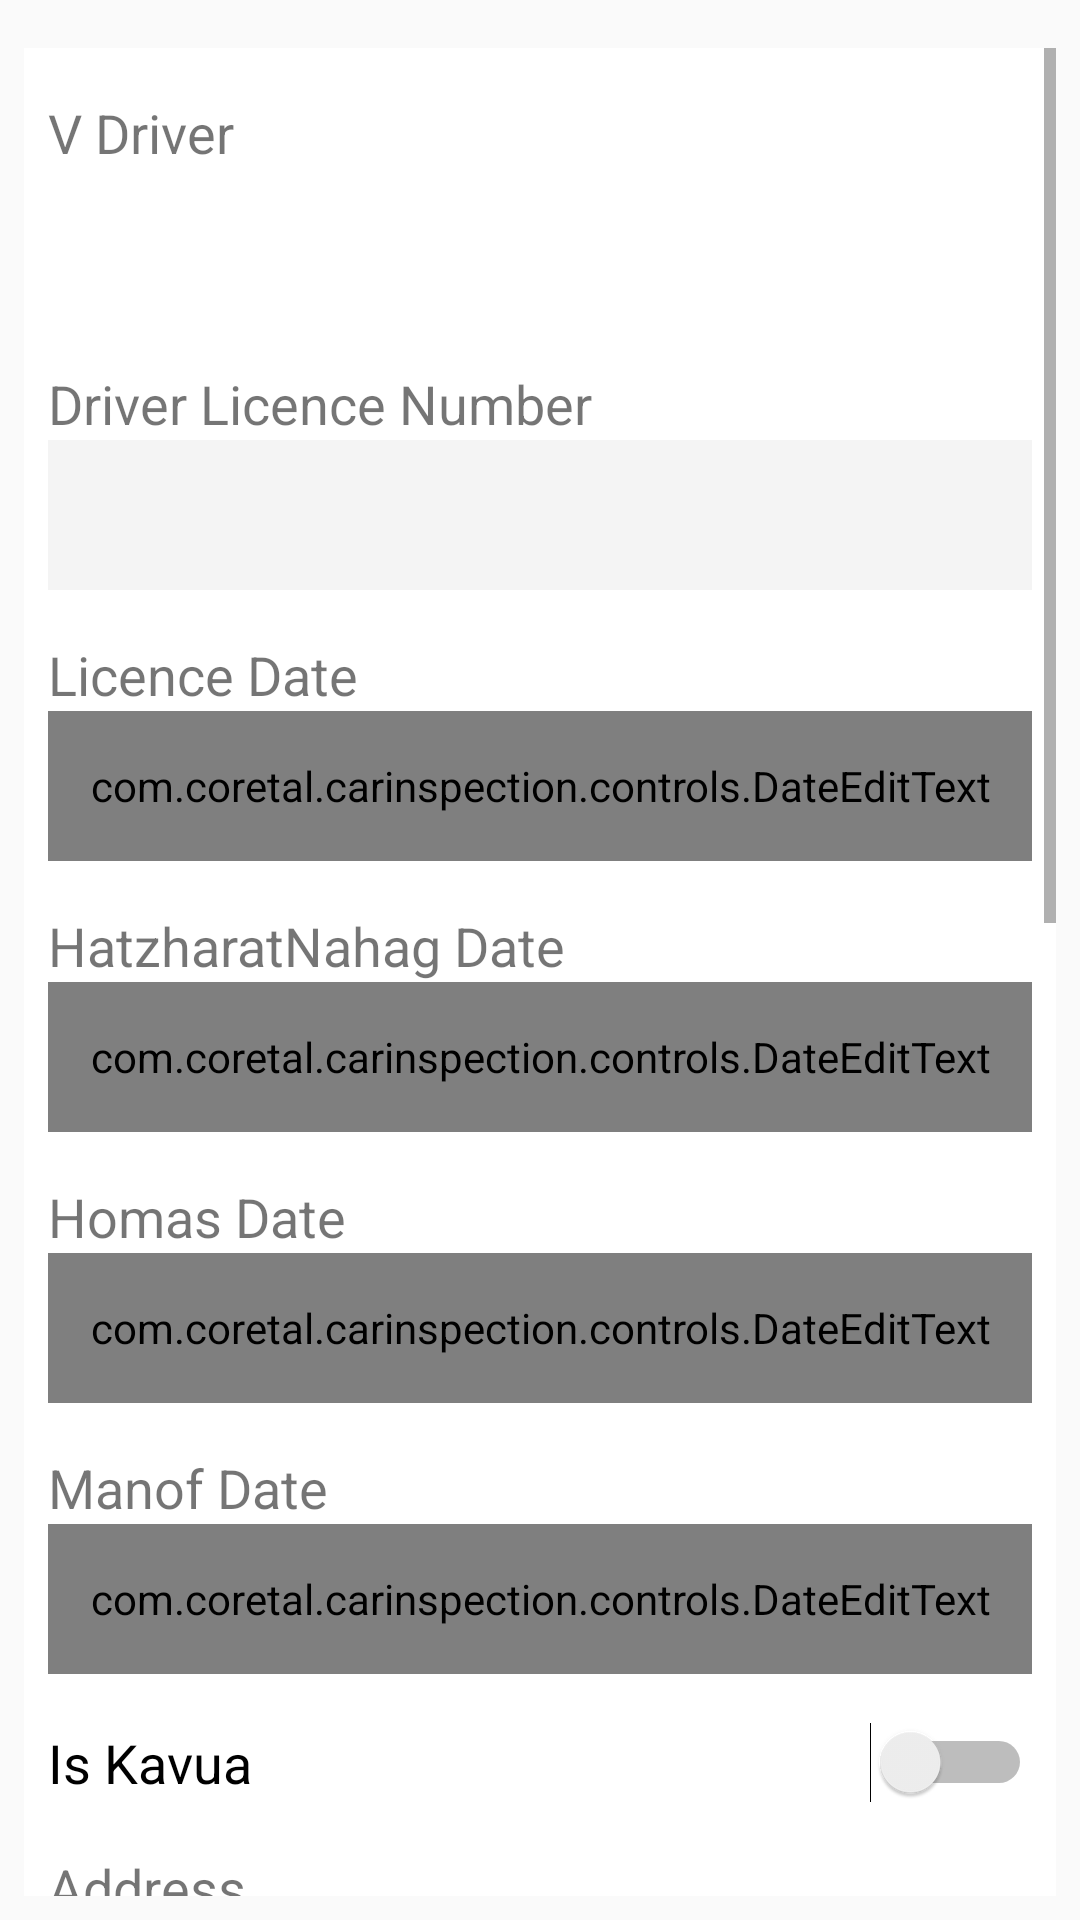

The Android layout XML behind this screen, and the referenced resources:
<!-- AndroidManifest.xml: application theme AppTheme -->
<!-- res/layout/fragment_driver_detail.xml -->
<LinearLayout xmlns:android="http://schemas.android.com/apk/res/android"
    xmlns:tools="http://schemas.android.com/tools"
    android:layout_width="match_parent"
    android:layout_height="match_parent"
    tools:context="com.coretal.carinspection.fragments.DriverDetailFragment"
    android:textDirection="locale"
    android:orientation="vertical">

    <ScrollView
        android:layout_width="match_parent"
        android:layout_height="match_parent"
        android:layout_marginBottom="8dp"
        android:layout_marginEnd="8dp"
        android:layout_marginStart="8dp"
        android:layout_marginTop="16dp"
        android:background="@color/white">
        <LinearLayout
            android:layout_width="match_parent"
            android:layout_height="wrap_content"
            android:layout_margin="8dp"
            android:orientation="vertical"
            android:paddingBottom="16dp">

            <LinearLayout
                android:layout_width="match_parent"
                android:layout_height="wrap_content"
                android:layout_marginTop="8dp"
                android:layout_marginBottom="8dp"
                android:orientation="vertical">

                <TextView
                    android:layout_width="match_parent"
                    android:layout_height="wrap_content"
                    android:text="@string/v_driver"
                    android:textSize="18sp" />

                <Spinner
                    android:id="@+id/driver_spinner"
                    android:layout_width="match_parent"
                    android:layout_height="50dp"
                    android:background="@xml/spinner_bg"
                    />
            </LinearLayout>

            <LinearLayout
                android:layout_width="match_parent"
                android:layout_height="wrap_content"
                android:layout_marginTop="8dp"
                android:layout_marginBottom="8dp"
                android:orientation="vertical">

                <TextView
                    android:layout_width="match_parent"
                    android:layout_height="wrap_content"
                    android:text="@string/driver_license_number"
                    android:textSize="18sp" />

                <TextView
                    android:id="@+id/licence_number"
                    android:layout_width="match_parent"
                    android:layout_height="50dp"
                    android:background="@color/lightGray"
                    android:paddingStart="4dp"
                    android:paddingEnd="4dp"
                    android:gravity="center_vertical"
                    android:textSize="18sp"
                    />
            </LinearLayout>
            <LinearLayout
                android:layout_width="match_parent"
                android:layout_height="match_parent"
                android:layout_marginTop="8dp"
                android:layout_marginBottom="8dp"
                android:orientation="vertical">

                <TextView
                    android:layout_width="match_parent"
                    android:layout_height="wrap_content"
                    android:text="@string/licence_date"
                    android:textSize="18sp" />

                <com.coretal.carinspection.controls.DateEditText
                    android:id="@+id/edit_licence_date"
                    android:layout_width="match_parent"
                    android:layout_height="50dp"
                    android:background="@color/lightGray"
                    android:paddingStart="4dp"
                    android:paddingEnd="4dp"
                    android:drawableEnd="@android:drawable/ic_menu_my_calendar" />
            </LinearLayout>
            <LinearLayout
                android:layout_width="match_parent"
                android:layout_height="match_parent"
                android:layout_marginTop="8dp"
                android:layout_marginBottom="8dp"
                android:orientation="vertical">

                <TextView
                    android:layout_width="match_parent"
                    android:layout_height="wrap_content"
                    android:text="@string/hatzharatnahag_date"
                    android:textSize="18sp" />

                <com.coretal.carinspection.controls.DateEditText
                    android:id="@+id/edit_hatzharatnahag_date"
                    android:layout_width="match_parent"
                    android:layout_height="50dp"
                    android:background="@color/lightGray"
                    android:paddingStart="4dp"
                    android:paddingEnd="4dp"
                    android:drawableEnd="@android:drawable/ic_menu_my_calendar" />
            </LinearLayout>
            <LinearLayout
                android:layout_width="match_parent"
                android:layout_height="match_parent"
                android:layout_marginTop="8dp"
                android:layout_marginBottom="8dp"
                android:orientation="vertical">

                <TextView
                    android:layout_width="match_parent"
                    android:layout_height="wrap_content"
                    android:text="@string/homas_date"
                    android:textSize="18sp" />

                <com.coretal.carinspection.controls.DateEditText
                    android:id="@+id/edit_homas_date"
                    android:layout_width="match_parent"
                    android:layout_height="50dp"
                    android:background="@color/lightGray"
                    android:paddingStart="4dp"
                    android:paddingEnd="4dp"
                    android:drawableEnd="@android:drawable/ic_menu_my_calendar" />
            </LinearLayout>
            <LinearLayout
                android:layout_width="match_parent"
                android:layout_height="match_parent"
                android:layout_marginTop="8dp"
                android:layout_marginBottom="8dp"
                android:orientation="vertical">

                <TextView
                    android:layout_width="match_parent"
                    android:layout_height="wrap_content"
                    android:text="@string/manof_date"
                    android:textSize="18sp" />

                <com.coretal.carinspection.controls.DateEditText
                    android:id="@+id/edit_manof_date"
                    android:layout_width="match_parent"
                    android:layout_height="50dp"
                    android:background="@color/lightGray"
                    android:paddingStart="4dp"
                    android:paddingEnd="4dp"
                    android:drawableEnd="@android:drawable/ic_menu_my_calendar" />
            </LinearLayout>
            <LinearLayout
                android:layout_width="match_parent"
                android:layout_height="match_parent"
                android:layout_marginTop="8dp"
                android:layout_marginBottom="8dp"
                android:orientation="horizontal">

                <Switch
                    android:id="@+id/switch_is_kavua"
                    android:layout_width="0dp"
                    android:layout_height="wrap_content"
                    android:layout_weight="1"
                    android:text="@string/is_kavua"
                    android:textSize="18sp" />

            </LinearLayout>
            <LinearLayout
                android:layout_width="match_parent"
                android:layout_height="wrap_content"
                android:layout_marginTop="8dp"
                android:layout_marginBottom="8dp"
                android:orientation="vertical">

                <TextView
                    android:layout_width="match_parent"
                    android:layout_height="wrap_content"
                    android:text="@string/address"
                    android:textSize="18sp" />

                <TextView
                    android:id="@+id/address"
                    android:layout_width="match_parent"
                    android:layout_height="50dp"
                    android:background="@color/lightGray"
                    android:paddingStart="4dp"
                    android:paddingEnd="4dp"
                    android:gravity="center_vertical"
                    android:textSize="18sp"
                    />
            </LinearLayout>

            <LinearLayout
                android:layout_width="match_parent"
                android:layout_height="wrap_content"
                android:layout_marginTop="8dp"
                android:layout_marginBottom="8dp"
                android:orientation="vertical">

                <TextView
                    android:layout_width="match_parent"
                    android:layout_height="wrap_content"
                    android:text="@string/remarks"
                    android:textSize="18sp" />

                <EditText
                    android:id="@+id/remarks"
                    android:layout_width="match_parent"
                    android:layout_height="50dp"
                    android:background="@color/lightGray"
                    android:paddingStart="4dp"
                    android:paddingEnd="4dp"
                    android:gravity="center_vertical"
                    android:textSize="18sp"
                    />
            </LinearLayout>

            <FrameLayout
                android:id="@+id/driver_fragment_container"
                android:layout_width="match_parent"
                android:layout_height="512dp"
                android:background="@color/lightGray">

            </FrameLayout>
        </LinearLayout>
    </ScrollView>
</LinearLayout>
<!-- resources referenced by this layout -->
<resources>
  <color name="lightGray">#f4f4f4</color>
  <color name="white">#fff</color>
  <string name="address">Address</string>
  <string name="driver_license_number">Driver Licence Number</string>
  <string name="hatzharatnahag_date">HatzharatNahag Date</string>
  <string name="homas_date">Homas Date</string>
  <string name="is_kavua">Is Kavua</string>
  <string name="licence_date">Licence Date</string>
  <string name="manof_date">Manof Date</string>
  <string name="remarks">Remarks</string>
  <string name="v_driver">V Driver</string>
  <style name="AppTheme" parent="Theme.AppCompat.Light.DarkActionBar">
          
          <item name="colorPrimary">@color/colorPrimary</item>
          <item name="colorPrimaryDark">@color/colorPrimaryDark</item>
          <item name="colorAccent">@color/colorAccent</item>
          
          <item name="preferenceTheme">@style/PreferenceThemeOverlay.v14.Material</item>
  
      </style>
  <color name="colorPrimary">#417EB0</color>
  <color name="colorPrimaryDark">#417EB0</color>
  <color name="colorAccent">#417EB0</color>
</resources>
